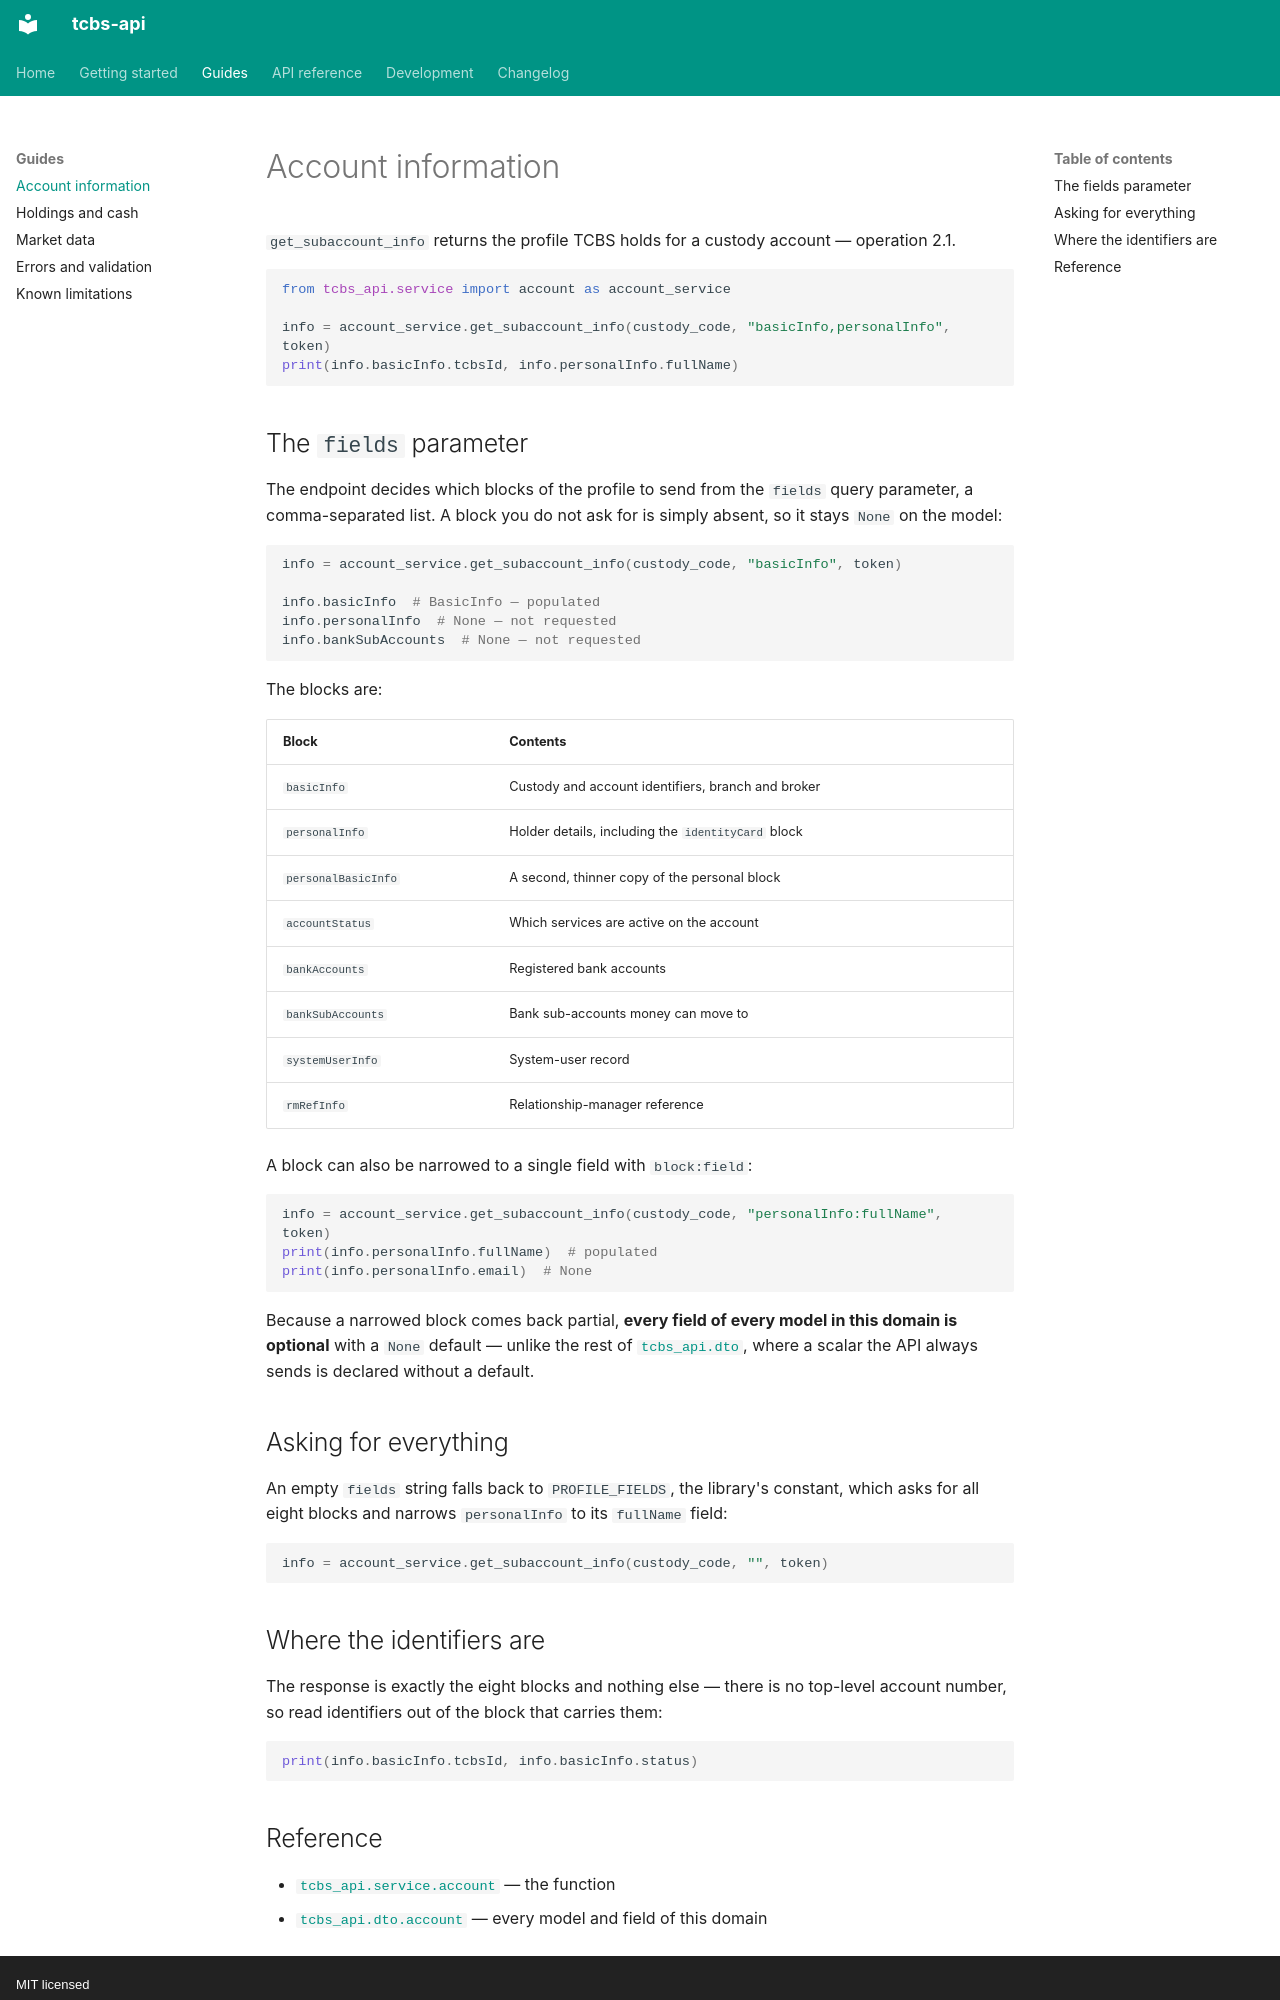

repository: nghialuffy/tcbs-api · page: guides/account-information/index.html · generator: mkdocs · copyright: MIT licensed

# Account information

`get_subaccount_info` returns the profile TCBS holds for a custody account — operation 2.1.

```python
from tcbs_api.service import account as account_service

info = account_service.get_subaccount_info(custody_code, "basicInfo,personalInfo", token)
print(info.basicInfo.tcbsId, info.personalInfo.fullName)
```

## The `fields` parameter

The endpoint decides which blocks of the profile to send from the `fields` query parameter, a
comma-separated list. A block you do not ask for is simply absent, so it stays `None` on the
model:

```python
info = account_service.get_subaccount_info(custody_code, "basicInfo", token)

info.basicInfo  # BasicInfo — populated
info.personalInfo  # None — not requested
info.bankSubAccounts  # None — not requested
```

The blocks are:

| Block | Contents |
| --- | --- |
| `basicInfo` | Custody and account identifiers, branch and broker |
| `personalInfo` | Holder details, including the `identityCard` block |
| `personalBasicInfo` | A second, thinner copy of the personal block |
| `accountStatus` | Which services are active on the account |
| `bankAccounts` | Registered bank accounts |
| `bankSubAccounts` | Bank sub-accounts money can move to |
| `systemUserInfo` | System-user record |
| `rmRefInfo` | Relationship-manager reference |

A block can also be narrowed to a single field with `block:field`:

```python
info = account_service.get_subaccount_info(custody_code, "personalInfo:fullName", token)
print(info.personalInfo.fullName)  # populated
print(info.personalInfo.email)  # None
```

Because a narrowed block comes back partial, **every field of every model in this domain is
optional** with a `None` default — unlike the rest of [`tcbs_api.dto`](../api/models.md#tcbs_api.dto),
where a scalar the API always sends is declared without a default.

## Asking for everything

An empty `fields` string falls back to `PROFILE_FIELDS`, the library's constant, which asks for
all eight blocks and narrows `personalInfo` to its `fullName` field:

```python
info = account_service.get_subaccount_info(custody_code, "", token)
```

## Where the identifiers are

The response is exactly the eight blocks and nothing else — there is no top-level account
number, so read identifiers out of the block that carries them:

```python
print(info.basicInfo.tcbsId, info.basicInfo.status)
```
